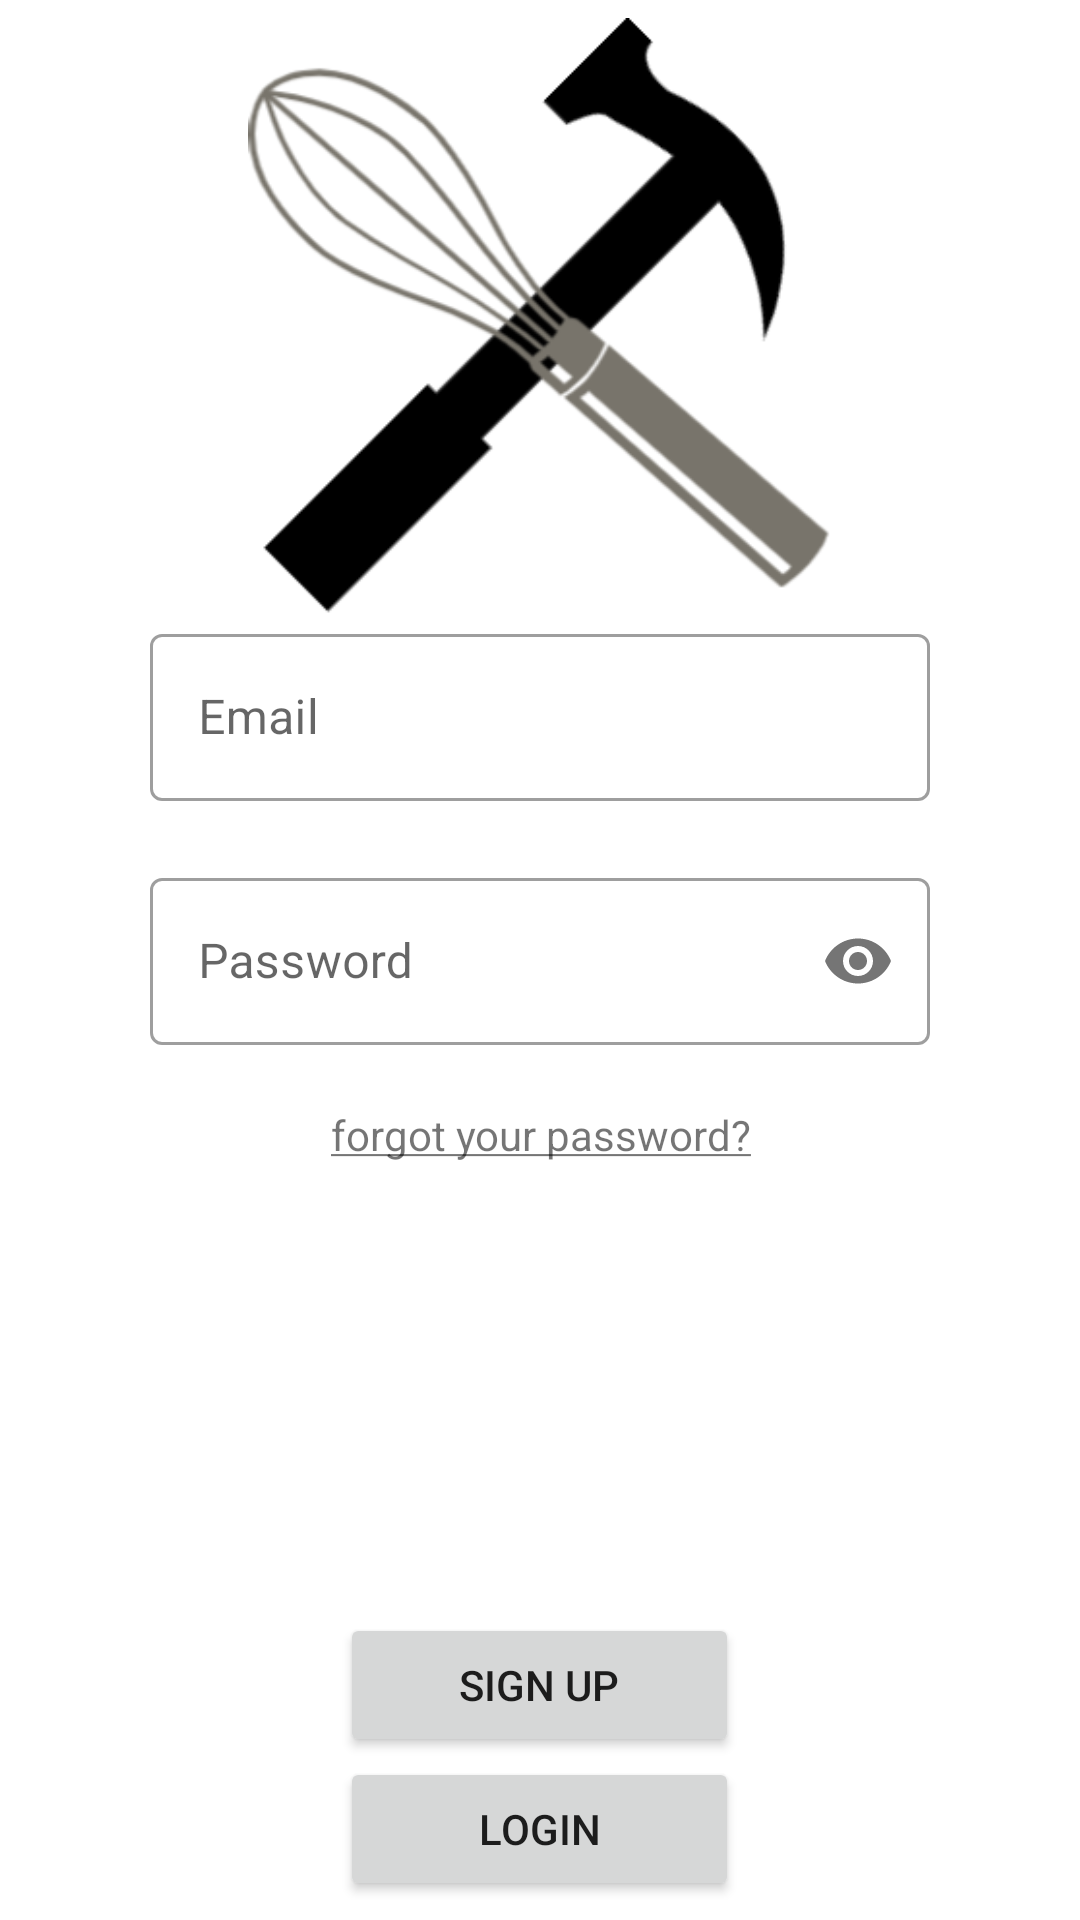

The Android layout XML behind this screen, and the referenced resources:
<!-- AndroidManifest.xml: application theme AppTheme -->
<!-- res/layout/activity_main.xml -->
<?xml version="1.0" encoding="utf-8"?>
<LinearLayout xmlns:android="http://schemas.android.com/apk/res/android"
    xmlns:app="http://schemas.android.com/apk/res-auto"
    xmlns:tools="http://schemas.android.com/tools"
    android:layout_width="match_parent"
    android:layout_height="match_parent"
    android:layout_alignParentTop="false"
    android:gravity="center_vertical"
    android:orientation="vertical"
    tools:context=".view.MainActivity">

    <ImageView
        android:layout_width="wrap_content"
        android:layout_height="200dp"
        android:layout_gravity="center"
        android:layout_weight="0"
        android:scaleType="fitCenter"
        app:srcCompat="@drawable/logo_home" />

    <LinearLayout
        android:layout_width="match_parent"
        android:layout_height="wrap_content"
        android:layout_marginLeft="50dp"
        android:layout_marginRight="50dp"
        android:layout_weight="0"
        android:gravity="center_horizontal"
        android:orientation="vertical">

        <com.google.android.material.textfield.TextInputLayout
            android:id="@+id/email_layout"
            style="@style/Widget.MaterialComponents.TextInputLayout.OutlinedBox"
            android:layout_width="match_parent"
            android:layout_height="wrap_content"
            android:hint="@string/hint_email"
            android:inputType="textNoSuggestions"
            app:errorEnabled="true">

            <com.google.android.material.textfield.TextInputEditText
                android:id="@+id/login_email"
                android:layout_width="match_parent"
                android:layout_height="wrap_content"
                android:clickable="true"
                android:focusable="true"
                android:focusableInTouchMode="true"
                android:singleLine="true" />

        </com.google.android.material.textfield.TextInputLayout>

        <com.google.android.material.textfield.TextInputLayout
            android:id="@+id/password_layout"
            style="@style/Widget.MaterialComponents.TextInputLayout.OutlinedBox"
            android:layout_width="match_parent"
            android:layout_height="wrap_content"
            android:hint="@string/hint_password"
            app:errorEnabled="true"
            app:passwordToggleEnabled="true">

            <com.google.android.material.textfield.TextInputEditText
                android:id="@+id/login_password"
                android:layout_width="match_parent"
                android:layout_height="wrap_content"
                android:clickable="true"
                android:focusable="true"
                android:focusableInTouchMode="true"
                android:inputType="textPassword" />

        </com.google.android.material.textfield.TextInputLayout>

        <TextView
            android:id="@+id/reset_password"
            android:layout_width="match_parent"
            android:layout_height="wrap_content"
            android:layout_weight="0"
            android:gravity="center_horizontal"
            android:singleLine="true"
            android:text="@string/reset_password" />


    </LinearLayout>

    <LinearLayout
        android:layout_width="wrap_content"
        android:layout_height="wrap_content"
        android:layout_gravity="center_horizontal"
        android:layout_marginTop="150dp"
        android:layout_weight="0"
        android:gravity="center_vertical"
        android:orientation="vertical">

        <Button
            android:id="@+id/sign_up_login_page"
            android:layout_width="133dp"
            android:layout_height="wrap_content"
            android:text="@string/signUp" />

        <Button
            android:id="@+id/login"
            android:layout_width="133dp"
            android:layout_height="wrap_content"
            android:text="@string/login" />
    </LinearLayout>

</LinearLayout>
<!-- resources referenced by this layout -->
<resources>
  <!-- drawable logo_home: png bitmap (drawable, 32214 bytes) -->
  <string name="hint_email">Email</string>
  <string name="hint_password">Password</string>
  <string name="login">Login</string>
  <string name="reset_password"><u>forgot your password?</u></string>
  <string name="signUp">Sign up</string>
  <style name="AppTheme" parent="Theme.MaterialComponents.Light.NoActionBar">
          
          <item name="colorPrimary">@color/teal_700</item>
          <item name="colorPrimaryVariant">@color/purple_700</item>
          <item name="colorOnPrimary">@color/white</item>
          
          <item name="colorSecondary">@color/teal_200</item>
          <item name="colorSecondaryVariant">@color/teal_700</item>
          <item name="colorOnSecondary">@color/black</item>
          
          <item name="android:statusBarColor" tools:targetApi="l">?attr/colorPrimaryVariant</item>
          <item name="android:windowFullscreen">true</item>
          
  
      </style>
  <color name="teal_700">#FF018786</color>
  <color name="purple_700">#FF3700B3</color>
  <color name="white">#FFFFFFFF</color>
  <color name="teal_200">#FF03DAC5</color>
  <color name="black">#FF000000</color>
</resources>
